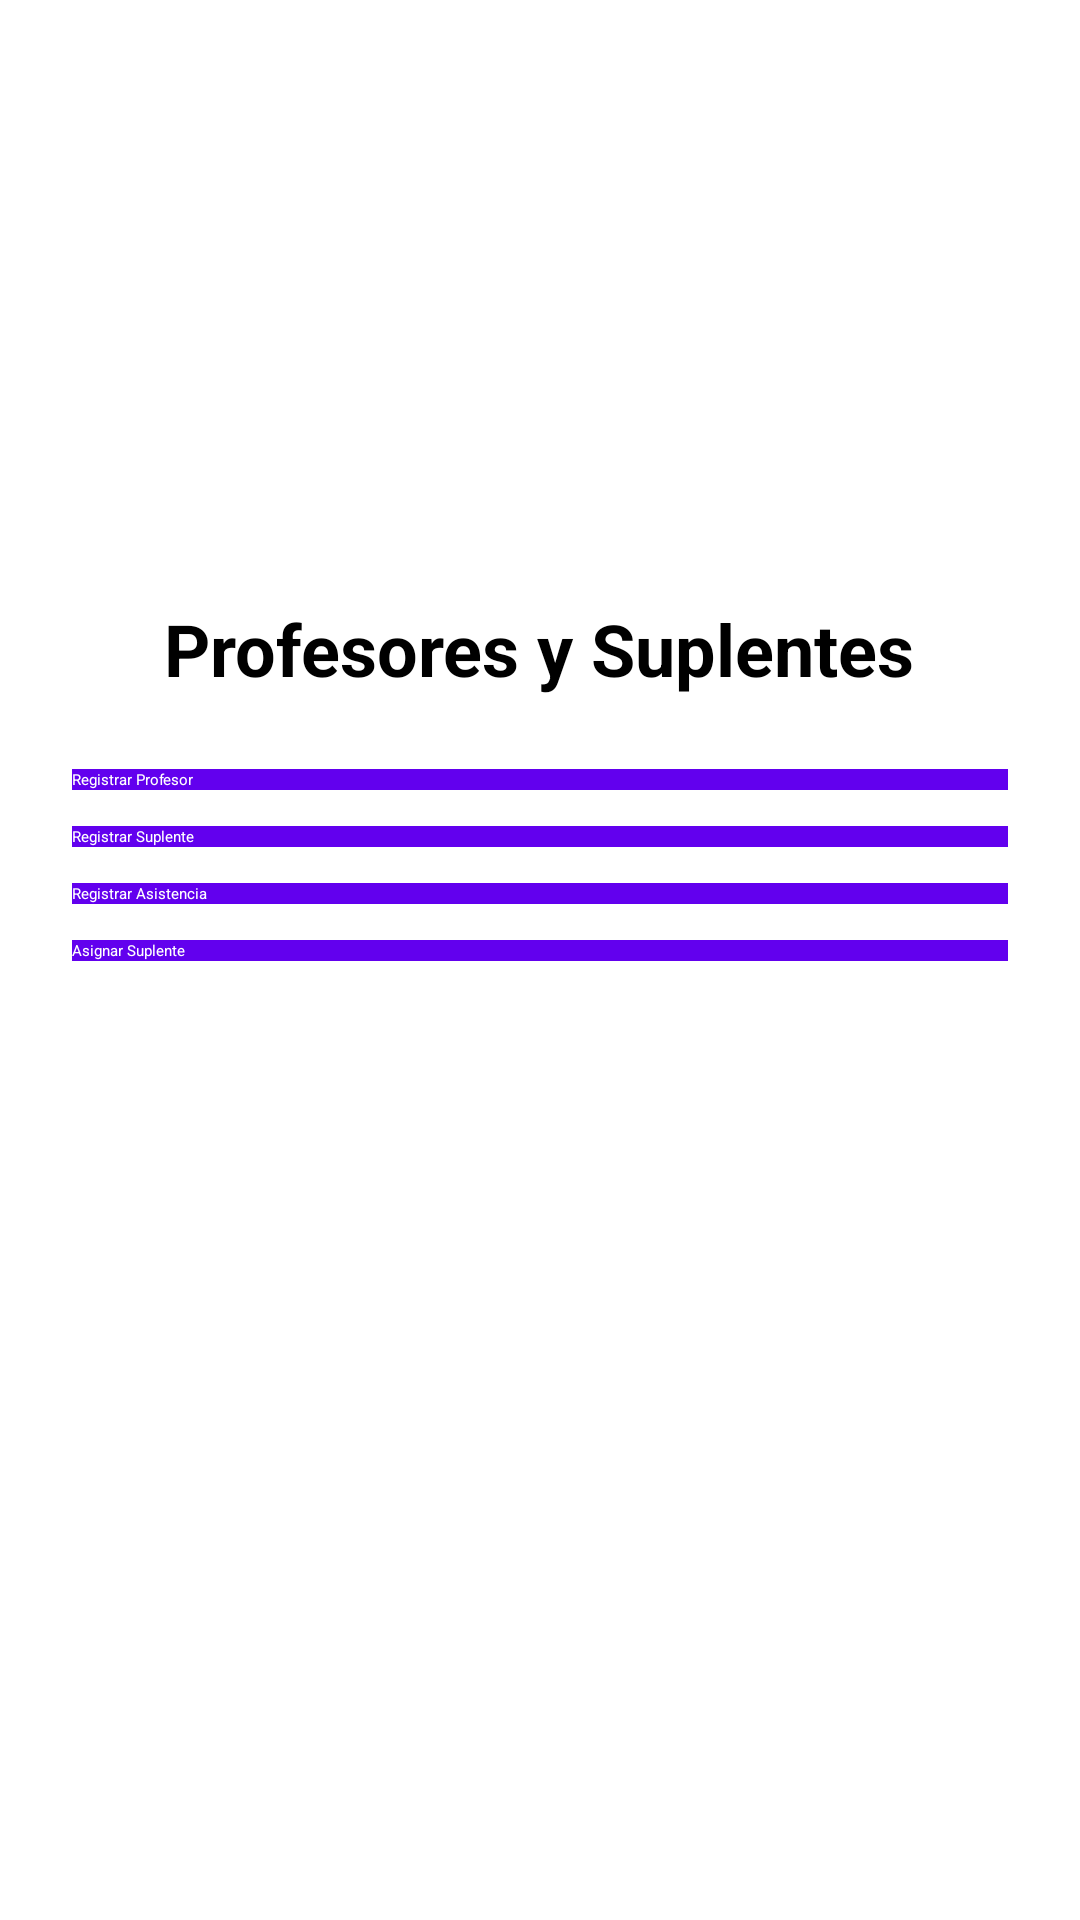

Android layout source for this screen:
<!-- AndroidManifest.xml: application theme Theme.ClubDeportivo -->
<!-- res/layout/activity_profesores.xml -->
<?xml version="1.0" encoding="utf-8"?>
<ScrollView xmlns:android="http://schemas.android.com/apk/res/android"
    android:layout_width="match_parent"
    android:layout_height="match_parent"
    android:padding="24dp">

    
    <LinearLayout
        android:layout_width="match_parent"
        android:layout_height="wrap_content"
        android:orientation="vertical"
        android:gravity="center_horizontal">

        
        <ImageView
            android:layout_width="160dp"
            android:layout_height="160dp"
            android:src="@drawable/logo_club"
            android:layout_marginBottom="16dp" />

        
        <TextView
            android:layout_width="wrap_content"
            android:layout_height="wrap_content"
            android:text="Profesores y Suplentes"
            android:textSize="24sp"
            android:textStyle="bold"
            android:layout_marginBottom="24dp" />

        
        <Button
            android:id="@+id/btnRegistrarProfesor"
            android:layout_width="match_parent"
            android:layout_height="wrap_content"
            android:text="Registrar Profesor"
            android:textColor="@android:color/white"
            android:background="@color/Material_Purple"
            android:layout_marginBottom="12dp" />

        
        <Button
            android:id="@+id/btnRegistrarSuplente"
            android:layout_width="match_parent"
            android:layout_height="wrap_content"
            android:text="Registrar Suplente"
            android:textColor="@android:color/white"
            android:background="@color/Material_Purple"
            android:layout_marginBottom="12dp" />

        
        <Button
            android:id="@+id/btnRegistrarAsistencia"
            android:layout_width="match_parent"
            android:layout_height="wrap_content"
            android:text="Registrar Asistencia"
            android:textColor="@android:color/white"
            android:background="@color/Material_Purple"
            android:layout_marginBottom="12dp" />

        
        <Button
            android:id="@+id/btnAsignarSuplente"
            android:layout_width="match_parent"
            android:layout_height="wrap_content"
            android:text="Asignar Suplente"
            android:textColor="@android:color/white"
            android:background="@color/Material_Purple" />

    </LinearLayout>
</ScrollView>
<!-- resources referenced by this layout -->
<resources>
  <color name="Material_Purple">#6200EE</color>
  <style name="Theme.ClubDeportivo" parent="Base.Theme.ClubDeportivo">
          
          <item name="android:navigationBarColor">@android:color/transparent</item>
          <item name="android:statusBarColor">@android:color/transparent</item>
          <item name="android:windowLightStatusBar">?attr/isLightTheme</item>
      </style>
</resources>
